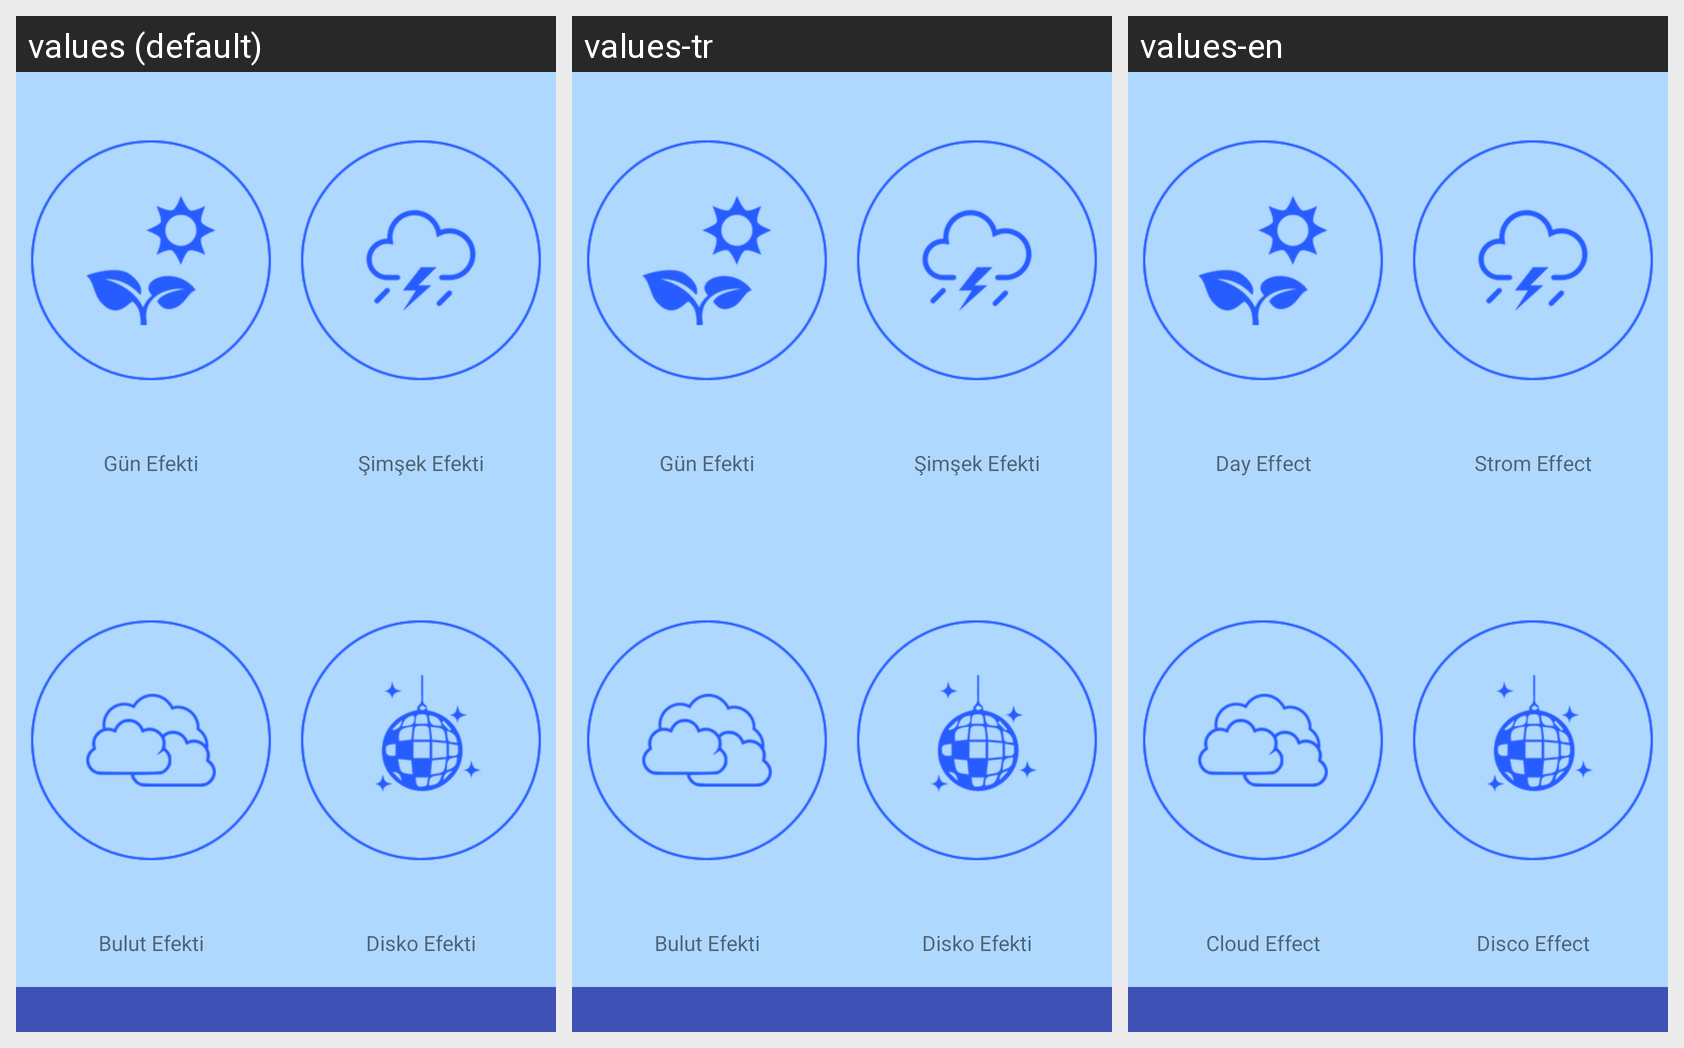

Strings drawn on this Android screen and how each of the app's shown locales translates them:
Android screen res/layout/fragment_effect.xml rendered under 3 locales, left to right: values (default), values-tr, values-en. Device: Nexus 5 (rendered at 1080×1920; each locale shown at half size, 540×960, under a caption strip naming it); theme AppTheme.
Strings drawn on this screen, with the default value and each locale's value (text and hints the layout hard-codes, and strings that could not be matched under every locale, appear in the picture but are not listed):

gun_efekti
  values: Gün Efekti
  values-tr: Gün Efekti
  values-en: Day Effect

simsek_efekti
  values: Şimşek Efekti
  values-tr: Şimşek Efekti
  values-en: Strom Effect

bulut_efekti
  values: Bulut Efekti
  values-tr: Bulut Efekti
  values-en: Cloud Effect

disko_efekti
  values: Disko Efekti
  values-tr: Disko Efekti
  values-en: Disco Effect
